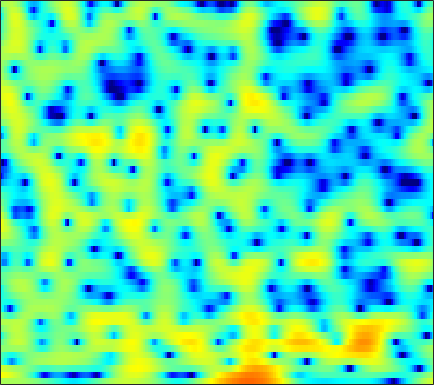

Data behind this chart, as committed beside it:
1.7716, 1.7475, 1.7483, 1.7475, 1.7389, 1.7224, 1.7005, 1.6764, 1.6158, 1.5155, 1.3856, 1.2575, 1.0534, 0.81962, 0.62284, 0.33851, 0.017922, -0.24457, -0.62355, -1.0179, -1.4042, -1.698, -2.1374, -2.5937
5.404, 5.177, 4.856, 4.506, 4.223, 3.81, 3.353, 2.971, 2.399, 1.744, 0.9877, 0.3373, -0.6669, -1.864, -2.913, -4.577, -6.626, -8.498, -11.59, -15.33, -17.74, -16.61, -13.87, -11.78
3.67, 3.318, 2.862, 2.435, 2.145, 1.805, 1.529, 1.35, 1.132, 0.9132, 0.6733, 0.4563, 0.1042, -0.3379, -0.721, -1.284, -1.881, -2.309, -2.771, -3.065, -3.152, -3.083, -2.873, -2.606
-2.108, -3.253, -5.207, -7.674, -9.652, -11.02, -9.521, -7.625, -5.359, -3.569, -2.216, -1.43, -0.6076, -0.003164, 0.3482, 0.7122, 0.9668, 1.118, 1.289, 1.438, 1.581, 1.679, 1.808, 1.926
-2.121, -2.654, -3.5, -4.345, -4.832, -5.057, -4.693, -4.123, -3.164, -2.218, -1.422, -0.9257, -0.4078, -0.04351, 0.1609, 0.35, 0.4724, 0.5436, 0.636, 0.7564, 0.9035, 1.042, 1.251, 1.474
0.4924, 0.5849, 0.6961, 0.8221, 0.9258, 1.071, 1.213, 1.296, 1.381, 1.392, 1.282, 1.121, 0.7435, 0.1695, -0.3937, -1.33, -2.444, -3.298, -4.234, -4.577, -4.124, -3.393, -2.257, -1.173
-1.677, -0.7623, 0.3381, 1.253, 1.811, 2.393, 2.79, 2.961, 3.037, 2.922, 2.607, 2.231, 1.504, 0.5018, -0.4625, -2.105, -4.239, -6.219, -9.246, -10.8, -8.842, -6.708, -4.274, -2.473
-4.828, -3.037, -1.174, 0.2153, 0.9959, 1.771, 2.278, 2.505, 2.604, 2.501, 2.205, 1.871, 1.292, 0.5682, -0.03261, -0.8669, -1.661, -2.177, -2.682, -2.89, -2.793, -2.544, -2.065, -1.523
-0.06374, 0.4516, 1.116, 1.706, 2.072, 2.441, 2.665, 2.739, 2.69, 2.459, 2.038, 1.584, 0.7906, -0.2218, -1.123, -2.482, -3.915, -4.883, -5.711, -5.739, -5.045, -4.288, -3.226, -2.284
2.118, 2.119, 2.135, 2.174, 2.238, 2.362, 2.49, 2.572, 2.613, 2.524, 2.25, 1.885, 1.155, 0.05221, -1.075, -3.121, -6.043, -9.072, -13.75, -12.14, -7.76, -5.408, -3.223, -1.818
-0.1553, -0.9764, -2.092, -2.995, -3.274, -2.916, -1.972, -1.115, -0.04772, 0.8036, 1.393, 1.649, 1.768, 1.641, 1.426, 1.002, 0.5165, 0.2019, -0.04792, -0.03294, 0.2004, 0.454, 0.8037, 1.039
-4.028, -5.692, -8.82, -13.83, -18.39, -13.83, -8.501, -5.854, -3.352, -1.592, -0.3362, 0.3589, 1.019, 1.449, 1.653, 1.819, 1.894, 1.918, 1.93, 1.936, 1.943, 1.949, 1.936, 1.871
-4.172, -4.528, -4.92, -5.112, -5.025, -4.53, -3.702, -2.962, -1.962, -1.042, -0.268, 0.2076, 0.6987, 1.041, 1.208, 1.341, 1.398, 1.402, 1.382, 1.353, 1.33, 1.323, 1.309, 1.296
-4.846, -4.174, -3.348, -2.589, -2.056, -1.381, -0.7486, -0.3058, 0.2264, 0.6715, 1.004, 1.172, 1.278, 1.255, 1.149, 0.9036, 0.5751, 0.2985, -0.05843, -0.3339, -0.459, -0.4399, -0.2689, 0.02084
-5.348, -3.753, -2.135, -0.8972, -0.1399, 0.6625, 1.298, 1.674, 2.052, 2.28, 2.36, 2.307, 2.082, 1.649, 1.173, 0.3067, -0.8661, -1.966, -3.701, -5.492, -6.5, -6.152, -4.609, -2.817
-2.46, -1.679, -0.7145, 0.1159, 0.6495, 1.246, 1.72, 1.983, 2.222, 2.325, 2.29, 2.164, 1.848, 1.328, 0.7897, -0.1909, -1.571, -2.954, -5.442, -8.822, -11.64, -10.48, -6.853, -3.895
-1.532, -1.293, -0.9106, -0.5003, -0.2096, 0.1633, 0.4528, 0.6137, 0.7327, 0.7636, 0.6993, 0.6135, 0.4536, 0.2566, 0.07362, -0.2071, -0.5486, -0.8346, -1.209, -1.483, -1.524, -1.356, -0.8935, -0.3106
-3.029, -3.089, -2.938, -2.519, -2.128, -1.62, -1.251, -1.112, -1.142, -1.394, -1.787, -2.079, -2.281, -2.108, -1.732, -1.017, -0.2196, 0.3493, 1.013, 1.56, 1.989, 2.245, 2.488, 2.58
-9.431, -11.63, -11.21, -7.973, -5.862, -3.921, -2.855, -2.55, -2.777, -3.824, -5.903, -8.486, -13.77, -13.01, -8.357, -4.007, -1.125, 0.4559, 2.039, 3.185, 3.982, 4.381, 4.649, 4.644
-8.089, -9.112, -8.911, -7.113, -5.688, -4.234, -3.338, -3.041, -3.119, -3.691, -4.662, -5.505, -6.29, -5.902, -4.841, -2.957, -1.123, 0.09015, 1.449, 2.515, 3.316, 3.737, 4.075, 4.159
-2.743, -2.799, -2.768, -2.605, -2.439, -2.238, -2.112, -2.114, -2.237, -2.478, -2.758, -2.928, -3.031, -2.907, -2.627, -2.072, -1.339, -0.7318, 0.1016, 0.8976, 1.596, 2.037, 2.497, 2.773
0.4607, 0.4, 0.2775, 0.09073, -0.06862, -0.3288, -0.6707, -0.9707, -1.441, -1.964, -2.543, -2.979, -3.501, -3.921, -4.07, -3.991, -3.538, -2.979, -2.049, -1.032, -0.05211, 0.5998, 1.334, 1.875
2.998, 2.792, 2.433, 1.976, 1.576, 0.9617, 0.2576, -0.3225, -1.195, -2.182, -3.349, -4.372, -6.004, -8.004, -9.696, -11.3, -10.48, -8.523, -5.742, -3.378, -1.515, -0.3992, 0.7327, 1.521
4.611, 4.176, 3.47, 2.668, 1.994, 1.039, 0.06937, -0.7017, -1.752, -2.895, -4.157, -5.243, -6.998, -9.228, -11.32, -13.82, -12.53, -9.657, -6.097, -3.325, -1.212, 0.004237, 1.187, 1.938
4.956, 4.187, 2.943, 1.509, 0.3604, -1.181, -2.593, -3.504, -4.469, -5.261, -5.94, -6.397, -6.897, -7.047, -6.914, -6.31, -5.162, -4.016, -2.31, -0.6233, 0.8708, 1.781, 2.704, 3.238
3.433, 2.272, 0.3158, -2.265, -4.651, -8.522, -12.58, -13.73, -12.72, -11.61, -11.47, -11.91, -12.83, -12.94, -11.65, -8.816, -5.934, -3.997, -1.724, 0.171, 1.699, 2.623, 3.55, 4.096
1.139, -0.02598, -1.979, -4.477, -6.768, -10.37, -13.86, -14.88, -14.1, -13.33, -13.51, -14.46, -16.87, -18.72, -16.03, -11.06, -7.09, -4.754, -2.249, -0.2599, 1.307, 2.246, 3.206, 3.858
-0.4156, -1.225, -2.442, -3.783, -4.83, -6.183, -7.345, -7.978, -8.556, -8.92, -9.092, -9.101, -8.851, -8.225, -7.414, -5.924, -4.212, -2.92, -1.292, 0.1566, 1.382, 2.139, 2.94, 3.522
-1.855, -2.379, -3.093, -3.81, -4.363, -5.061, -5.684, -6.109, -6.556, -6.803, -6.832, -6.67, -6.198, -5.406, -4.657, -3.491, -2.228, -1.272, -0.05021, 1.041, 1.986, 2.571, 3.163, 3.554
-4.29, -4.505, -4.75, -4.945, -5.122, -5.436, -5.912, -6.378, -7.061, -7.73, -8.157, -8.106, -7.353, -5.961, -4.7, -2.961, -1.338, -0.2346, 1.055, 2.128, 2.964, 3.442, 3.879, 4.072
-10.3, -9.409, -8.134, -7.195, -6.723, -6.493, -6.727, -7.227, -8.564, -11.04, -15.78, -22.37, -16.38, -9.465, -6.188, -3.04, -0.7315, 0.6275, 2.066, 3.144, 3.899, 4.275, 4.554, 4.568
-17.43, -14.25, -11.35, -9.347, -8.259, -7.215, -6.589, -6.427, -6.62, -7.193, -7.748, -7.758, -6.644, -4.607, -2.968, -0.9673, 0.709, 1.734, 2.801, 3.554, 4.036, 4.224, 4.246, 4.049
-14.19, -14.07, -12.8, -10.68, -9.024, -7.086, -5.543, -4.673, -3.697, -2.934, -2.262, -1.738, -0.9385, -0.06176, 0.6357, 1.516, 2.304, 2.796, 3.269, 3.522, 3.546, 3.422, 3.061, 2.519
-20.14, -30, -17.15, -11.18, -8.323, -5.592, -3.554, -2.389, -1.132, -0.1331, 0.6565, 1.171, 1.761, 2.287, 2.632, 3.018, 3.302, 3.427, 3.463, 3.293, 2.862, 2.361, 1.448, 0.2083
-6.453, -6.561, -5.94, -4.618, -3.471, -1.983, -0.7242, 0.0978, 0.977, 1.629, 2.107, 2.359, 2.585, 2.729, 2.799, 2.887, 2.929, 2.914, 2.801, 2.512, 1.965, 1.308, 0.001277, -1.953
-1.902, -1.783, -1.349, -0.7121, -0.1596, 0.5843, 1.235, 1.645, 1.996, 2.106, 1.968, 1.702, 1.201, 0.6134, 0.2425, -0.0149, 0.08318, 0.3318, 0.6921, 0.9316, 0.9365, 0.7238, 0.1091, -0.87
-2.213, -1.906, -1.125, -0.1432, 0.5861, 1.438, 2.099, 2.38, 2.447, 2.125, 1.312, 0.3367, -1.586, -4.431, -7.131, -9.679, -7.423, -4.958, -2.488, -0.9063, 0.01696, 0.4158, 0.662, 0.6486
-11.33, -8.923, -4.739, -1.694, -0.04365, 1.533, 2.521, 2.921, 3.058, 2.725, 1.901, 0.9293, -0.9198, -3.418, -5.528, -7.257, -6.101, -4.476, -2.61, -1.304, -0.4634, -0.0719, 0.2438, 0.4168
-6.268, -5.287, -2.883, -0.6247, 0.7523, 2.118, 2.998, 3.395, 3.596, 3.443, 2.994, 2.478, 1.614, 0.685, 0.01414, -0.7025, -1.138, -1.328, -1.496, -1.663, -1.875, -2.093, -2.442, -2.757
0.03436, 0.3986, 1.068, 1.847, 2.411, 3.047, 3.482, 3.682, 3.733, 3.563, 3.193, 2.811, 2.173, 1.437, 0.8296, -0.02561, -0.9616, -1.711, -2.813, -4.064, -5.469, -6.579, -8.063, -9.396
1.553, 2.041, 2.651, 3.17, 3.474, 3.751, 3.869, 3.841, 3.646, 3.295, 2.8, 2.346, 1.663, 0.8747, 0.2216, -0.7871, -1.989, -3.055, -4.783, -7.007, -9.909, -12.61, -16.84, -20.22
1.887, 2.687, 3.505, 4.04, 4.269, 4.35, 4.19, 3.905, 3.358, 2.646, 1.833, 1.195, 0.383, -0.3637, -0.889, -1.623, -2.51, -3.383, -4.894, -6.957, -9.772, -12.49, -16.98, -20.34
2.587, 3.538, 4.389, 4.847, 4.956, 4.799, 4.285, 3.675, 2.535, 1.023, -0.7965, -2.207, -3.685, -4.125, -3.853, -3.23, -2.82, -2.777, -3.111, -3.846, -4.919, -5.856, -7.098, -8.116
3.666, 4.258, 4.754, 4.925, 4.839, 4.438, 3.683, 2.853, 1.302, -0.9383, -4.295, -8.179, -19.42, -14.83, -8.878, -5.014, -2.961, -2.048, -1.42, -1.274, -1.464, -1.779, -2.356, -3.061
3.63, 3.762, 3.785, 3.615, 3.362, 2.865, 2.191, 1.551, 0.5288, -0.6912, -2.035, -2.981, -3.824, -3.801, -3.273, -2.277, -1.315, -0.7438, -0.2155, 0.03588, 0.03704, -0.1109, -0.4905, -1.08
2.758, 2.504, 2.044, 1.477, 1.017, 0.4046, -0.1426, -0.4658, -0.7912, -0.9962, -1.103, -1.118, -1.019, -0.7761, -0.5193, -0.12, 0.2925, 0.5579, 0.8245, 0.9672, 0.9627, 0.8644, 0.6014, 0.1902
1.716, 1.073, -0.02021, -1.367, -2.49, -3.912, -4.773, -4.776, -4.063, -3.014, -1.991, -1.322, -0.5659, 0.04759, 0.4366, 0.8701, 1.209, 1.411, 1.602, 1.708, 1.725, 1.678, 1.534, 1.306
1.086, 0.2585, -1.278, -3.542, -6.018, -11.41, -27.76, -16.71, -8.794, -5.049, -2.764, -1.568, -0.4348, 0.3425, 0.758, 1.157, 1.423, 1.567, 1.705, 1.792, 1.84, 1.846, 1.814, 1.727
1.288, 0.8572, 0.006472, -1.18, -2.232, -3.622, -4.419, -4.261, -3.27, -2.005, -0.9053, -0.2744, 0.295, 0.6028, 0.6915, 0.6802, 0.6005, 0.537, 0.498, 0.5454, 0.6568, 0.7604, 0.8843, 0.9477
1.706, 1.877, 1.929, 1.827, 1.694, 1.497, 1.386, 1.365, 1.428, 1.506, 1.51, 1.399, 1.07, 0.4905, -0.1076, -1.098, -2.155, -2.836, -3.301, -3.118, -2.501, -1.971, -1.367, -0.9987
1.402, 2.03, 2.676, 3.144, 3.387, 3.599, 3.69, 3.68, 3.56, 3.286, 2.813, 2.298, 1.335, -0.04272, -1.433, -3.957, -7.739, -12, -17.57, -11.86, -7.572, -5.628, -4.035, -3.239
-0.07605, 0.8774, 1.954, 2.792, 3.277, 3.746, 3.993, 4.054, 3.941, 3.616, 3.054, 2.472, 1.436, 0.06857, -1.198, -3.245, -5.621, -7.362, -8.691, -8.172, -6.797, -5.814, -4.852, -4.327
-2.067, -0.7501, 0.7159, 1.867, 2.544, 3.197, 3.594, 3.726, 3.69, 3.421, 2.932, 2.425, 1.583, 0.5854, -0.2462, -1.405, -2.539, -3.289, -4.057, -4.541, -4.768, -4.828, -4.823, -4.75
-2.926, -1.475, 0.1453, 1.476, 2.264, 3.037, 3.52, 3.678, 3.658, 3.376, 2.871, 2.36, 1.559, 0.6764, -0.01791, -0.9267, -1.806, -2.438, -3.264, -4.102, -4.971, -5.64, -6.415, -6.787
-3.005, -1.571, 0.2408, 1.754, 2.652, 3.522, 3.996, 4.11, 3.948, 3.455, 2.664, 1.919, 0.7853, -0.4096, -1.229, -2.146, -2.8, -3.214, -3.806, -4.649, -6.027, -7.63, -11.16, -17.49
-6.031, -3.009, -0.08047, 1.93, 2.98, 3.873, 4.239, 4.211, 3.753, 2.84, 1.444, 0.07519, -2.225, -5.026, -7.099, -8.519, -7.688, -6.557, -5.356, -4.765, -4.819, -5.232, -6.102, -6.672
-3.449, -1.606, 0.4101, 1.854, 2.58, 3.103, 3.159, 2.888, 2.132, 0.8987, -0.849, -2.551, -5.493, -9.521, -13.49, -16.66, -12.43, -9.554, -6.838, -5.032, -3.769, -3.062, -2.242, -1.427
0.8903, 1.29, 1.832, 2.222, 2.369, 2.31, 1.935, 1.42, 0.4338, -0.9142, -2.591, -4.034, -6.066, -7.926, -8.961, -9.523, -9.076, -8.198, -6.743, -5.195, -3.748, -2.763, -1.583, -0.5159
